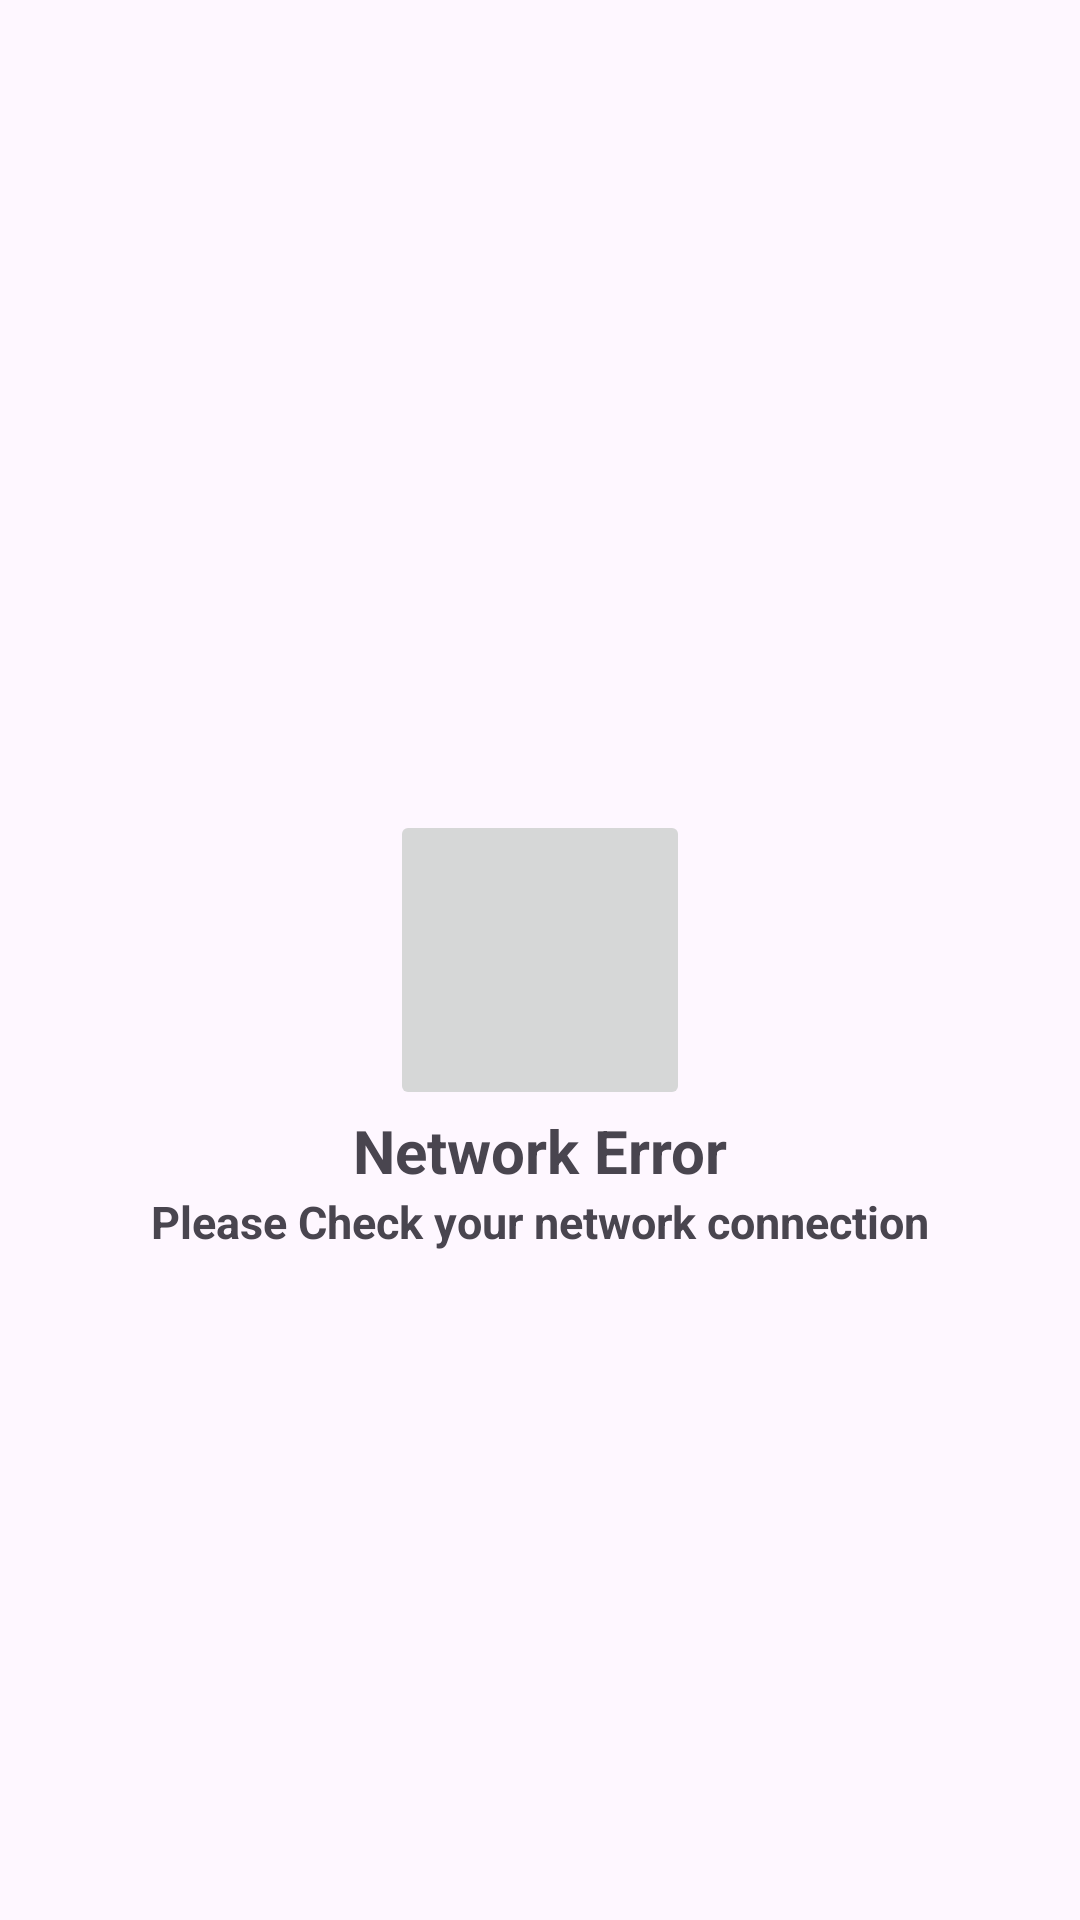

This screen was rendered from an Android layout file. Write that file and the resources it references.
<!-- AndroidManifest.xml: application theme Theme.BroadcastReceiverWifiConnectionOnOff -->
<!-- res/layout/network_error_layout.xml -->
<?xml version="1.0" encoding="utf-8"?>
<androidx.constraintlayout.widget.ConstraintLayout xmlns:android="http://schemas.android.com/apk/res/android"
    xmlns:app="http://schemas.android.com/apk/res-auto"
    android:layout_width="match_parent"
    android:layout_height="match_parent">

    <androidx.appcompat.widget.AppCompatImageButton
        android:id="@+id/ivErrorImage"
        android:layout_width="100dp"
        android:layout_height="100dp"
        android:scaleType="fitXY"
        android:src="@drawable/ic_network_check_24"
        app:layout_constraintBottom_toBottomOf="parent"
        app:layout_constraintEnd_toEndOf="parent"
        app:layout_constraintStart_toStartOf="parent"
        app:layout_constraintTop_toTopOf="parent" />

    <androidx.appcompat.widget.AppCompatTextView
        android:id="@+id/tvNetworkError"
        android:layout_width="wrap_content"
        android:layout_height="wrap_content"
        android:text="Network Error"
        android:textSize="20sp"
        android:textStyle="bold"
        app:layout_constraintEnd_toEndOf="parent"
        app:layout_constraintStart_toStartOf="parent"
        app:layout_constraintTop_toBottomOf="@id/ivErrorImage" />

    <androidx.appcompat.widget.AppCompatTextView
        android:id="@+id/tvNetworkErrorCheck"
        android:layout_width="wrap_content"
        android:layout_height="wrap_content"
        android:text="Please Check your network connection"
        android:textSize="15sp"
        android:textStyle="bold"
        app:layout_constraintEnd_toEndOf="parent"
        app:layout_constraintStart_toStartOf="parent"
        app:layout_constraintTop_toBottomOf="@id/tvNetworkError" />

</androidx.constraintlayout.widget.ConstraintLayout>
<!-- resources referenced by this layout -->
<resources>
  <style name="Theme.BroadcastReceiverWifiConnectionOnOff" parent="Base.Theme.BroadcastReceiverWifiConnectionOnOff" />
  <style name="Base.Theme.BroadcastReceiverWifiConnectionOnOff" parent="Theme.Material3.DayNight.NoActionBar">
          
          
      </style>
</resources>
